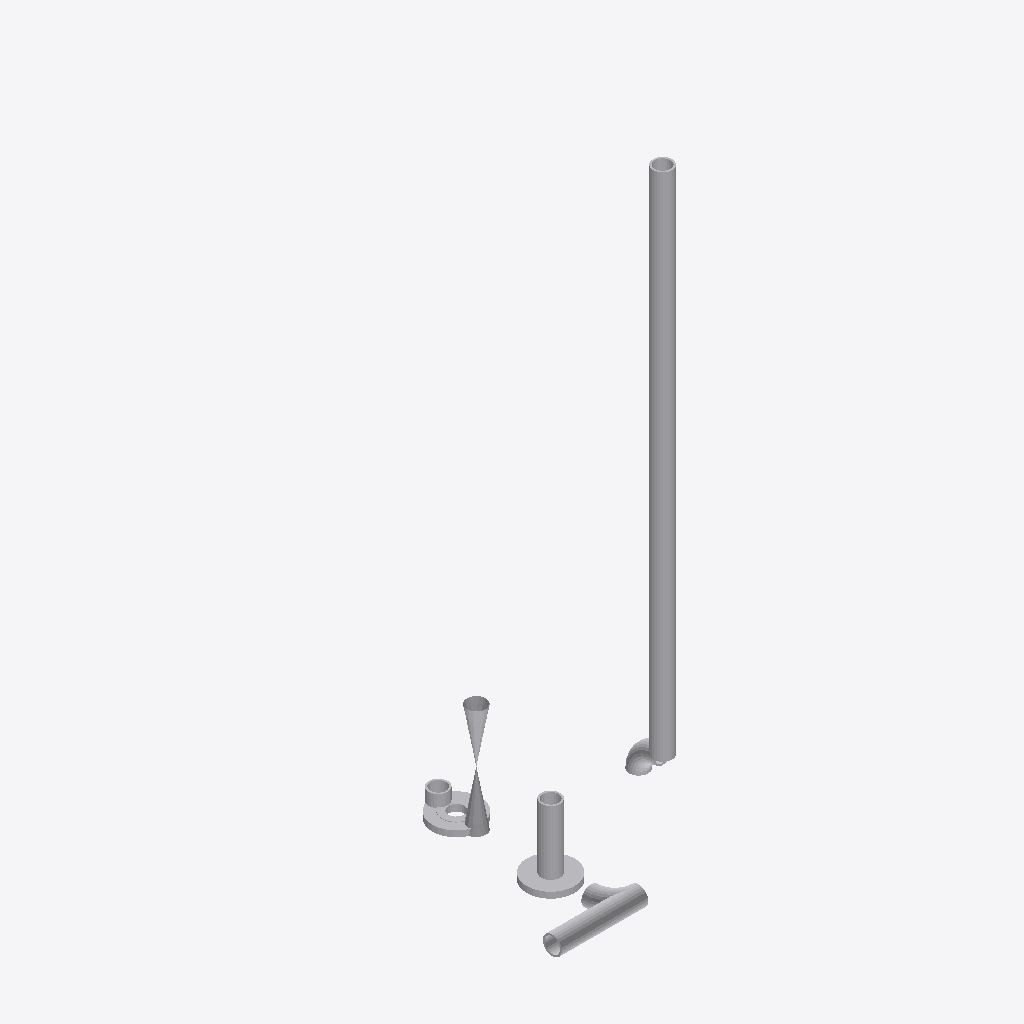
Isometric view of an IFC building model (IFC-SPF (STEP), schema IFC2X3, length unit millimetre), seen from the south-west, elements coloured by IFC class: 9 other elements (light grey).
Extent 0.4 m × 0.7 m × 2.1 m (x, y, z). Elements (9): 9 IfcProxy.

HEADER;
FILE_DESCRIPTION(('ViewDefinition [CoordinationView]'),'2;1');
FILE_NAME('/home/giovanni/IdeaProjects/ifc/ifc-out/sk/05IA46000082A08G.ifc','2020-09-25T14:57:47',(''),('Antea'),'IFC.JAVA 0.0.1-SNAPSHOT','Antea IFC Export 0.0.1-SNAPSHOT','');
FILE_SCHEMA(('IFC2X3'));
ENDSEC;
DATA;
#15=IFCPROJECT('3w_2yZDvD5N84IBscUfmK0',#6,'05-IA-460-0-008-2"-A08-G',$,$,$,$,(#9),#14);
#16=IFCSITE('39yA$SBbz1Huj20NHZuMU0',#6,$,$,$,$,$,$,.COMPLEX.,$,$,$,$,$);
#102=IFCPROXY('02rs7euOL8ywP$F4Yqjwf6',#6,'Shell','{?  "CATEGORY" : "TUBTUBI",?  "ADESCR" : "Derivazione",?  "NDIAMETRO" : 60.33,?  "ASCHEDULE" : "80",?  "ITIPO_STD" : "0-ANSI",?  "ITIPO_FAMSPEC" : "",?  "AGRUPPO_SCH" : "A08",?  "NSPESS" : 5.54,?  "NL',$,#94,#101,.PRODUCT.,$);
#64=IFCPROXY('1fUBWqgNbCMACMOyvtLLOZ',#6,'Shell','{?  "CATEGORY" : "TUBTUBI",?  "ADESCR" : "TB5292690",?  "NDIAMETRO" : 60.33,?  "ASCHEDULE" : "80",?  "ITIPO_STD" : "0-ANSI",?  "ITIPO_FAMSPEC" : "",?  "AGRUPPO_SCH" : "A08",?  "NSPESS" : 5.54,?  "NLUN',$,#55,#63,.PRODUCT.,$);
#113=IFCPROXY('2svLN9ZIn0$htPUBMAkOPy',#6,'Shell','{?  "CATEGORY" : "TUBTUBI",?  "ADESCR" : "TB5292692",?  "NDIAMETRO" : 60.33,?  "ASCHEDULE" : "80",?  "ITIPO_STD" : "0-ANSI",?  "ITIPO_FAMSPEC" : "",?  "AGRUPPO_SCH" : "A08",?  "NSPESS" : 5.54,?  "NLUN',$,#105,#112,.PRODUCT.,$);
#52=IFCPROXY('03dQ9_SqfCgfSHeR7LNon5',#6,'Valve','{?  "CATEGORY" : "TUBVALVOLE",?  "ADESCR" : "VL5292694",?  "IACCESSO" : "0-Sconoscuito",?  "NDIAMETRO" : 60.33,?  "ITIPO_VALVOLA" : "1-VALVE_STD",?  "ITIPO_COLL" : "0-COLL_FLANGIATO",?  "IOVOLANTINO" ',$,#21,#51,.PRODUCT.,$);
#128=IFCPROXY('21Qh5P6hbABA9dsgn2D3E7',#6,'Nozzle','{?  "CATEGORY" : "TUBFLANGE",?  "ADESCR" : "FL5292693",?  "NDIAMETRO" : 60.33,?  "ITIPO_TENUTA" : "0-TFG_NONE",?  "ASCHEDULE" : "80",?  "ACLASS" : "150",?  "ITIPO_STD" : "0-ANSI",?  "ITIPO_FAMSPEC" : ',$,#127,#124,.PRODUCT.,$);
#125=IFCPROXY('3z697SfSv5xvUCuFgxX5U3',#6,'Nozzle','{?  "CATEGORY" : "TUBFLANGE",?  "ADESCR" : "FL5292695",?  "NDIAMETRO" : 60.33,?  "ITIPO_TENUTA" : "0-TFG_NONE",?  "ASCHEDULE" : "80",?  "ACLASS" : "150",?  "ITIPO_STD" : "0-ANSI",?  "ITIPO_FAMSPEC" : ',$,#116,#124,.PRODUCT.,$);
#86=IFCPROXY('0$GOWaN6jDjh8EjF6M9_ea',#6,'Curve','{?  "CATEGORY" : "TUBCURVE",?  "ADESCR" : "CU5292687",?  "NANGOLO" : 90,?  "NDIAMETRO" : 60.33,?  "ASCHEDULE" : "80",?  "ITIPO_STD" : "0-ANSI",?  "ITIPO_FAMSPEC" : "",?  "AGRUPPO_SCH" : "A08",?  "NRAG',$,#78,#85,.PRODUCT.,$);
#75=IFCPROXY('09Jgtu0BX6auW67jOmk9PG',#6,'Shell','{?  "CATEGORY" : "TUBTUBI",?  "ADESCR" : "TB5292696",?  "NDIAMETRO" : 60.33,?  "ASCHEDULE" : "80",?  "ITIPO_STD" : "0-ANSI",?  "ITIPO_FAMSPEC" : "",?  "AGRUPPO_SCH" : "A08",?  "NSPESS" : 5.54,?  "NLUN',$,#67,#74,.PRODUCT.,$);
#91=IFCPROXY('1kYYYtNwP9tPFoZVwI4417',#6,'Curve','{?  "CATEGORY" : "TUBCURVE",?  "ADESCR" : "CU5292691",?  "NANGOLO" : 90,?  "NDIAMETRO" : 60.33,?  "ASCHEDULE" : "80",?  "ITIPO_STD" : "0-ANSI",?  "ITIPO_FAMSPEC" : "",?  "AGRUPPO_SCH" : "A08",?  "NRAG',$,#90,#85,.PRODUCT.,$);
ENDSEC;
